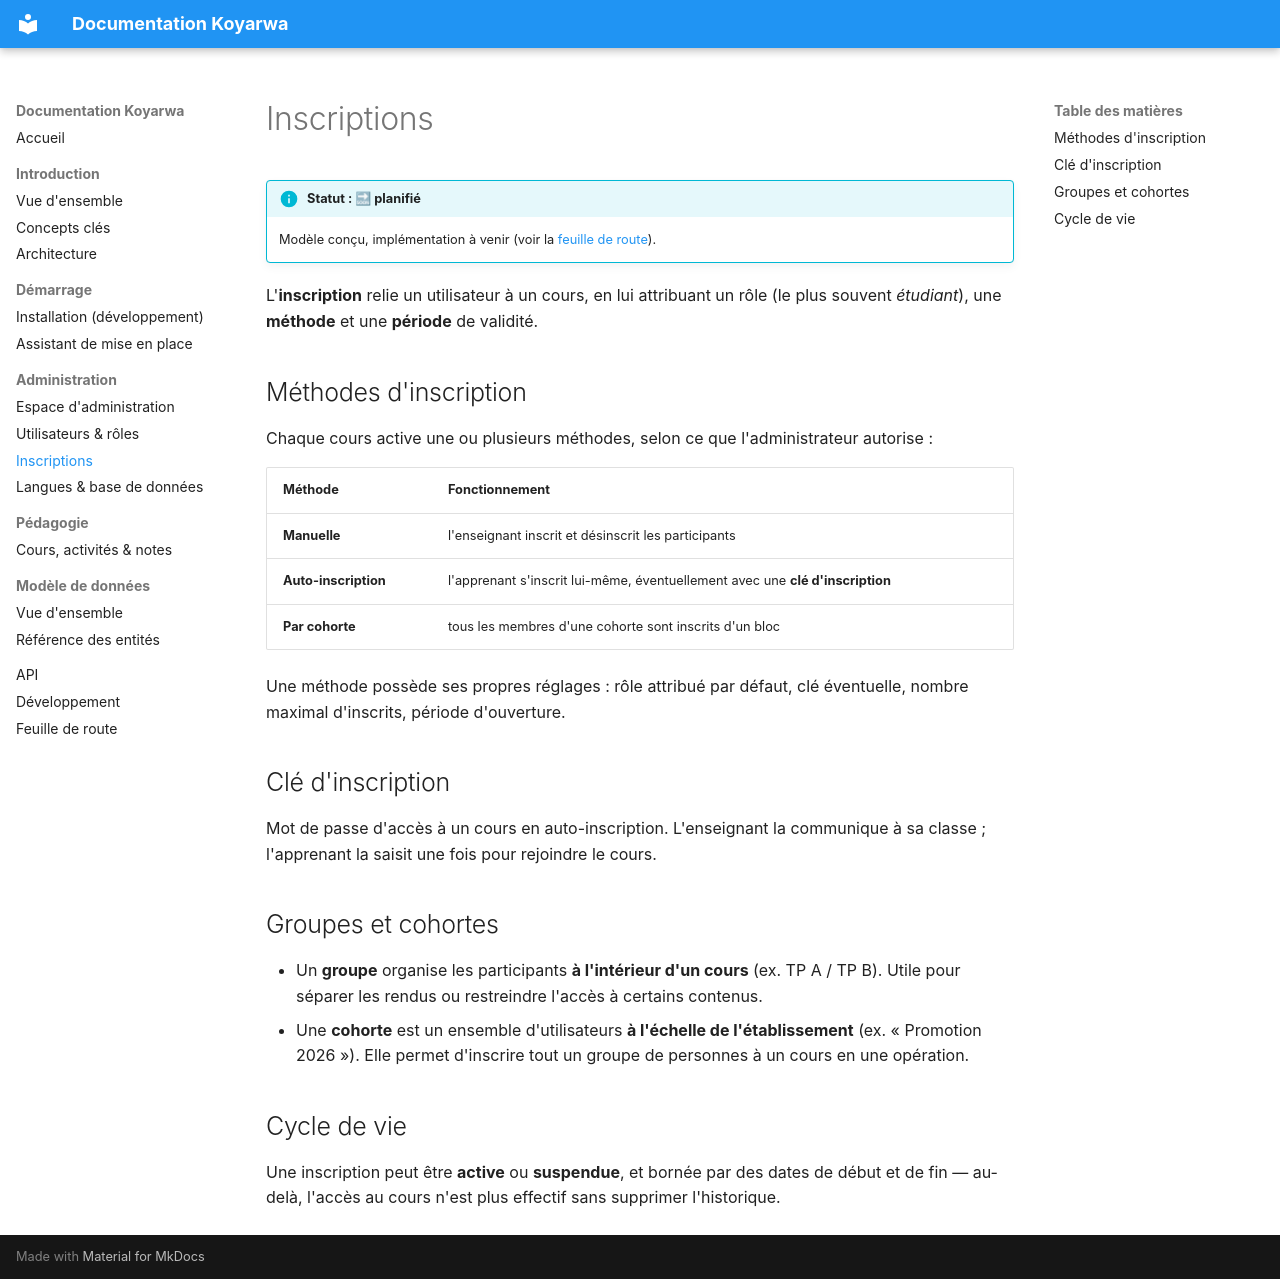

repository: wearedalibi/koyarwa · page: administration/inscriptions/index.html · generator: mkdocs

# Inscriptions

!!! info "Statut : 🔜 planifié"
    Modèle conçu, implémentation à venir (voir la [feuille de route](../feuille-de-route.md)).

L'**inscription** relie un utilisateur à un cours, en lui attribuant un rôle (le plus
souvent *étudiant*), une **méthode** et une **période** de validité.

## Méthodes d'inscription

Chaque cours active une ou plusieurs méthodes, selon ce que l'administrateur autorise :

| Méthode | Fonctionnement |
|---|---|
| **Manuelle** | l'enseignant inscrit et désinscrit les participants |
| **Auto-inscription** | l'apprenant s'inscrit lui-même, éventuellement avec une **clé d'inscription** |
| **Par cohorte** | tous les membres d'une cohorte sont inscrits d'un bloc |

Une méthode possède ses propres réglages : rôle attribué par défaut, clé éventuelle,
nombre maximal d'inscrits, période d'ouverture.

## Clé d'inscription

Mot de passe d'accès à un cours en auto-inscription. L'enseignant la communique à sa
classe ; l'apprenant la saisit une fois pour rejoindre le cours.

## Groupes et cohortes

- Un **groupe** organise les participants **à l'intérieur d'un cours** (ex. TP A / TP B).
  Utile pour séparer les rendus ou restreindre l'accès à certains contenus.
- Une **cohorte** est un ensemble d'utilisateurs **à l'échelle de l'établissement**
  (ex. « Promotion 2026 »). Elle permet d'inscrire tout un groupe de personnes à un cours
  en une opération.

## Cycle de vie

Une inscription peut être **active** ou **suspendue**, et bornée par des dates de début et
de fin — au-delà, l'accès au cours n'est plus effectif sans supprimer l'historique.
